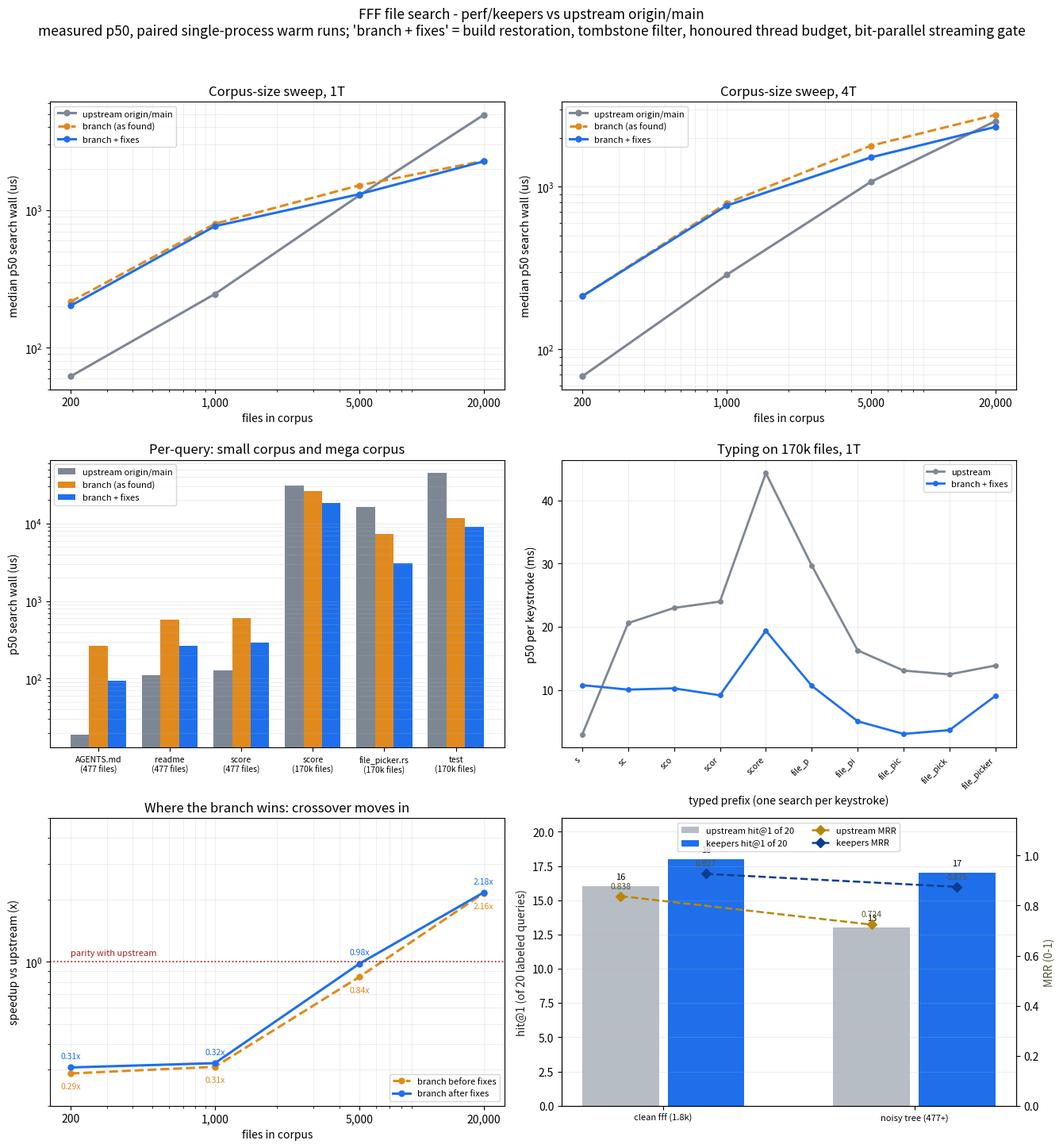

Recreate this plot in Python. (Note: this script raises an exception after producing the figure.)
#!/usr/bin/env python3
"""FFF file-search A/B: perf/keepers vs upstream origin/main.

Measured p50 (us unless noted), paired single-process warm runs:
synthetic corpora 200/1k/5k/20k at 1T and 4T (median of 3 queries),
static-repo 477 files, mega-repo 170,818 files, typing curves, and
20 labeled ranking queries.

"before" = branch HEAD as found (50e8c75, did not compile for bindings).
"after"  = + build fixes, tombstone filter, honoured thread budget,
           bit-parallel gate.
"""
import matplotlib
matplotlib.use("Agg")
import matplotlib.pyplot as plt
import numpy as np

UP, BEFORE, AFTER = "#7d8794", "#e08a1e", "#1f6feb"
LABEL = {"upstream": "upstream origin/main", "before": "branch (as found)",
         "after": "branch + fixes"}
SIZES = [200, 1000, 5000, 20000]
SWEEP = {
    ("upstream", 1): [62, 246, 1279, 4912],
    ("before", 1): [216, 796, 1514, 2277],
    ("after", 1): [202, 764, 1306, 2258],
    ("upstream", 4): [68, 287, 1075, 2536],
    ("before", 4): [212, 792, 1793, 2771],
    ("after", 4): [212, 766, 1519, 2338],
}
MEGA_US = {"score": (30592, 26061, 18259),
           "file_picker.rs": (16443, 7418, 3066),
           "test": (44734, 11802, 9073)}
SMALL_US = {"AGENTS.md": (19, 262, 95), "readme": (112, 572, 266),
            "score": (128, 600, 292)}
KEYS = ["s", "sc", "sco", "scor", "score", "file_p", "file_pi", "file_pic",
        "file_pick", "file_picker"]
TYPING_MS = {"upstream": [3.0, 20.6, 23.0, 24.0, 44.3, 29.7, 16.3, 13.1, 12.5, 13.9],
             "keepers": [10.8, 10.1, 10.3, 9.2, 19.4, 10.7, 5.1, 3.1, 3.7, 9.1]}
QUALITY = {"clean fff (1.8k)": {"upstream": (16, 0.838), "keepers": (18, 0.927)},
           "noisy tree (477+)": {"upstream": (13, 0.724), "keepers": (17, 0.875)}}


def sweep_panel(ax, threads):
    for (who, th), vals in SWEEP.items():
        if th != threads:
            continue
        c = {"upstream": UP, "before": BEFORE, "after": AFTER}[who]
        ax.plot(SIZES, vals, "--" if who == "before" else "-", color=c,
                lw=2.2, marker="o", ms=5, label=LABEL[who])
    ax.set_xscale("log"); ax.set_yscale("log")
    ax.set_xticks(SIZES); ax.set_xticklabels([f"{s:,}" for s in SIZES])
    ax.set_xlabel("files in corpus"); ax.set_ylabel("median p50 search wall (us)")
    ax.set_title(f"Corpus-size sweep, {threads}T")
    ax.grid(True, which="both", alpha=0.25, lw=0.6)
    ax.legend(fontsize=8, loc="upper left")


def ratio_panel(ax):
    for who, c in (("before", BEFORE), ("after", AFTER)):
        ratio = [u / k for u, k in zip(SWEEP[("upstream", 1)], SWEEP[(who, 1)])]
        ax.plot(SIZES, ratio, "--" if who == "before" else "-", color=c,
                lw=2.2, marker="o", ms=5, label=f"branch {who} fixes")
        for xi, v in zip(SIZES, ratio):
            ax.annotate(f"{v:.2f}x", (xi, v), textcoords="offset points",
                        xytext=(0, 8 if who == "after" else -14), ha="center",
                        fontsize=7.5, color=c)
    ax.axhline(1.0, color="#a02020", lw=1.2, ls=":")
    ax.text(SIZES[0], 1.08, "parity with upstream", color="#a02020", fontsize=8)
    ax.set_xscale("log"); ax.set_yscale("log")
    ax.set_ylim(0.2, 5.0)
    ax.set_xticks(SIZES); ax.set_xticklabels([f"{s:,}" for s in SIZES])
    ax.set_xlabel("files in corpus"); ax.set_ylabel("speedup vs upstream (x)")
    ax.set_title("Where the branch wins: crossover moves in")
    ax.grid(True, which="both", alpha=0.25, lw=0.6)
    ax.legend(fontsize=8, loc="lower right")


def bars_panel(ax):
    labels, up, bef, aft = [], [], [], []
    for k, v in SMALL_US.items():
        labels.append(f"{k}\n(477 files)"); up.append(v[0]); bef.append(v[1]); aft.append(v[2])
    for k, v in MEGA_US.items():
        labels.append(f"{k}\n(170k files)"); up.append(v[0]); bef.append(v[1]); aft.append(v[2])
    x, w = np.arange(len(labels)), 0.26
    ax.bar(x - w, up, w, color=UP, label=LABEL["upstream"])
    ax.bar(x, bef, w, color=BEFORE, label=LABEL["before"])
    ax.bar(x + w, aft, w, color=AFTER, label=LABEL["after"])
    ax.set_xticks(x); ax.set_xticklabels(labels, fontsize=7.5)
    ax.set_yscale("log"); ax.set_ylabel("p50 search wall (us)")
    ax.set_title("Per-query: small corpus and mega corpus")
    ax.grid(True, axis="y", which="both", alpha=0.25, lw=0.6)
    ax.legend(fontsize=8)


def typing_panel(ax):
    x = np.arange(len(KEYS))
    ax.plot(x, TYPING_MS["upstream"], "-o", color=UP, lw=2, ms=4, label="upstream")
    ax.plot(x, TYPING_MS["keepers"], "-o", color=AFTER, lw=2, ms=4, label="branch + fixes")
    ax.set_xticks(x); ax.set_xticklabels(KEYS, rotation=45, ha="right", fontsize=7.5)
    ax.set_xlabel("typed prefix (one search per keystroke)")
    ax.set_ylabel("p50 per keystroke (ms)")
    ax.set_title("Typing on 170k files, 1T")
    ax.grid(True, alpha=0.25, lw=0.6); ax.legend(fontsize=8)


def quality_panel(ax):
    corpora = list(QUALITY)
    x, w = np.arange(len(corpora)), 0.34
    hit = {who: [QUALITY[c][who][0] for c in corpora] for who in QUALITY[corpora[0]]}
    mrr = {who: [QUALITY[c][who][1] for c in corpora] for who in QUALITY[corpora[0]]}
    for j, who in enumerate(("upstream", "keepers")):
        off = (j - 0.5) * w
        bars = ax.bar(x + off, hit[who], w * 0.9,
                      color=UP if j == 0 else AFTER, alpha=0.55 if j == 0 else 1.0,
                      label=f"{who} hit@1 of 20")
        for b, v in zip(bars, hit[who]):
            ax.text(b.get_x() + b.get_width() / 2, v + 0.4, str(v),
                    ha="center", va="bottom", fontsize=8)
    ax.set_xticks(x)
    ax.set_xticklabels(corpora, fontsize=8)
    ax.set_ylabel("hit@1 (of 20 labeled queries)", color="#222")
    ax.set_ylim(0, 21)
    ax.grid(True, axis="y", alpha=0.25, lw=0.6)
    ax.legend(fontsize=8, loc="upper left")

    ax2 = ax.twinx()
    for j, who in enumerate(("upstream", "keepers")):
        off = (j - 0.5) * w
        line, = ax2.plot(x + off, mrr[who], "D--", color="#b8860b" if j == 0 else "#0b3d91",
                         lw=1.8, ms=6, label=f"{who} MRR")
        for xi, v in zip(x + off, mrr[who]):
            ax2.annotate(f"{v:.3f}", (xi, v), textcoords="offset points",
                         xytext=(0, 7), ha="center", fontsize=7.5, color="#553")
    ax2.set_ylabel("MRR (0-1)", color="#553")
    ax2.set_ylim(0, 1.15)
    h1, l1 = ax.get_legend_handles_labels()
    h2, l2 = ax2.get_legend_handles_labels()
    ax.legend(h1 + h2, l1 + l2, fontsize=8, loc="upper center", ncol=2)


def main():
    fig, axes = plt.subplots(3, 2, figsize=(13.5, 14.5))
    sweep_panel(axes[0][0], 1); sweep_panel(axes[0][1], 4)
    bars_panel(axes[1][0]); typing_panel(axes[1][1])
    ratio_panel(axes[2][0]); quality_panel(axes[2][1])
    fig.suptitle("FFF file search - perf/keepers vs upstream origin/main\n"
                 "measured p50, paired single-process warm runs; "
                 "'branch + fixes' = build restoration, tombstone filter, "
                 "honoured thread budget, bit-parallel streaming gate", fontsize=12.5, y=0.995)
    fig.tight_layout(rect=(0, 0, 1, 0.975))
    out = "archive/search-improvements-2026-10-01.png"
    fig.savefig(out, dpi=160); fig.savefig(out.replace(".png", ".svg"))
    print("wrote", out)


if __name__ == "__main__":
    main()
